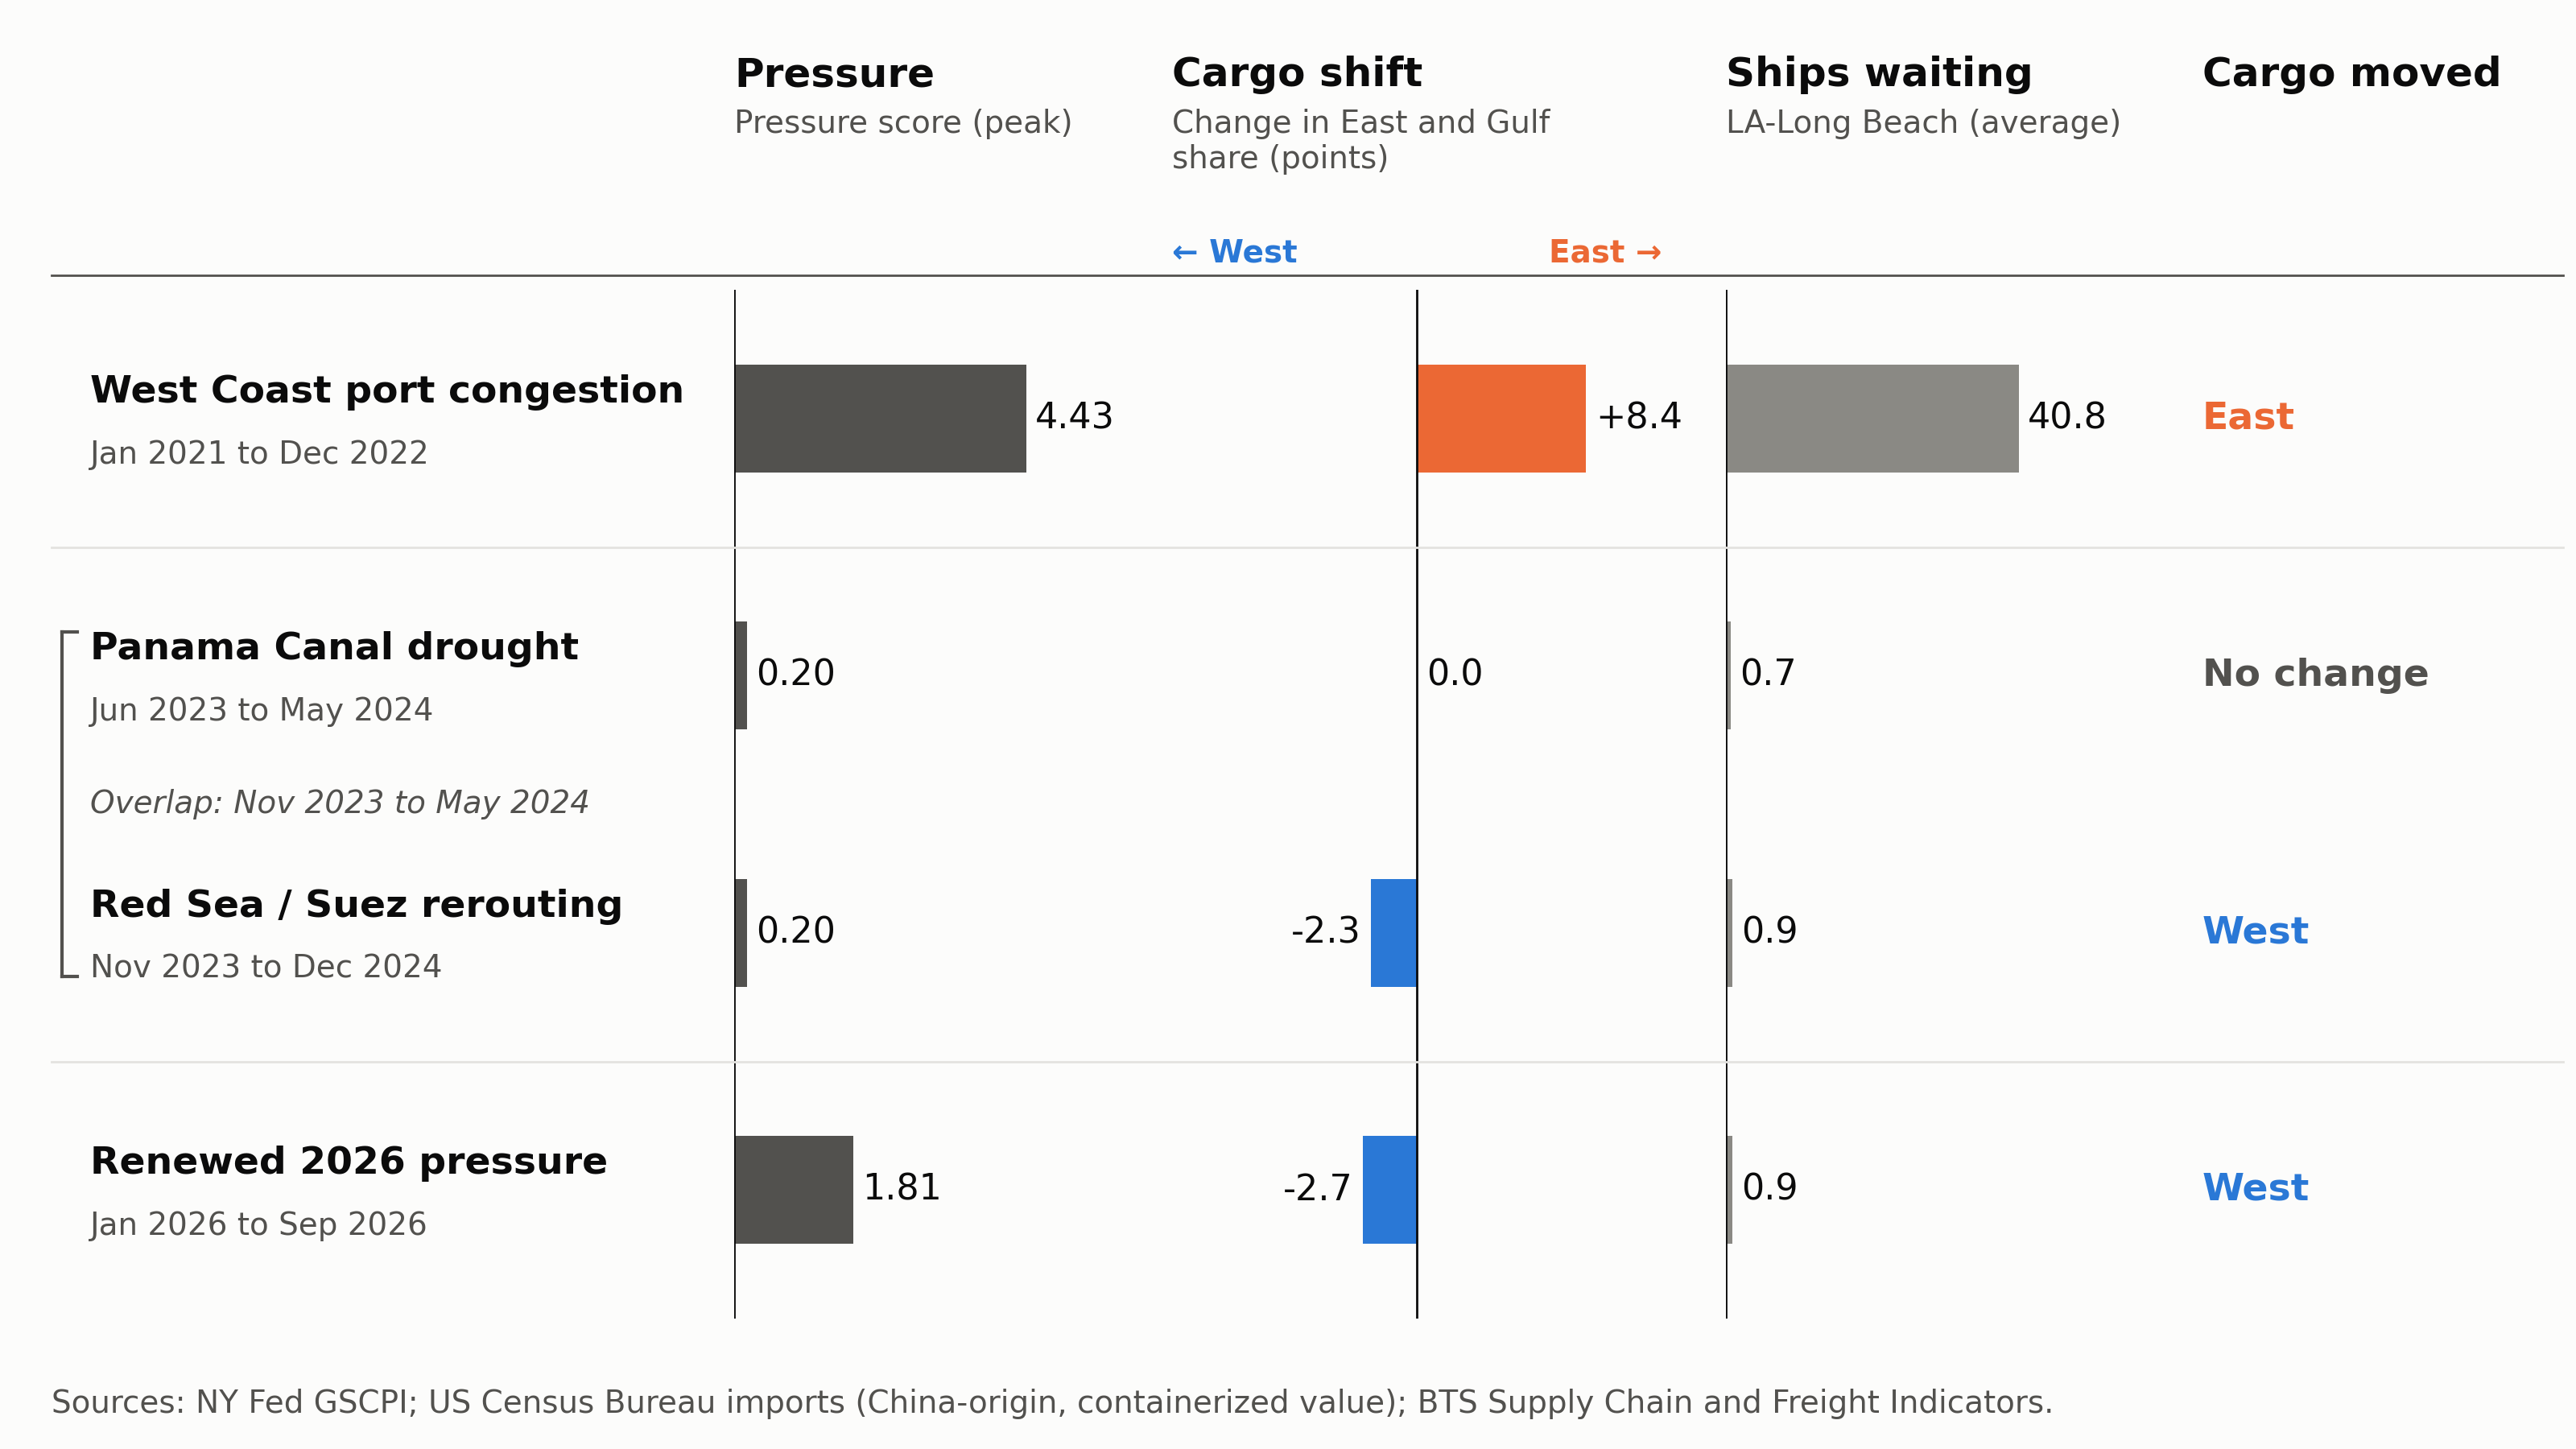

The table this chart was drawn from, first rows:
window, start, end, peak_gscpi, share_change_pp, lalb_ships_waiting_mean, cargo_moved
West Coast port congestion, 2021-01, 2022-12, 4.43, 8.4, 40.8, East
Panama Canal drought, 2023-06, 2024-05, 0.2, 0.0, 0.7, No change
Red Sea / Suez rerouting, 2023-11, 2024-12, 0.2, -2.3, 0.9, West
Renewed 2026 pressure, 2026-01, 2026-09, 1.81, -2.7, 0.9, West
